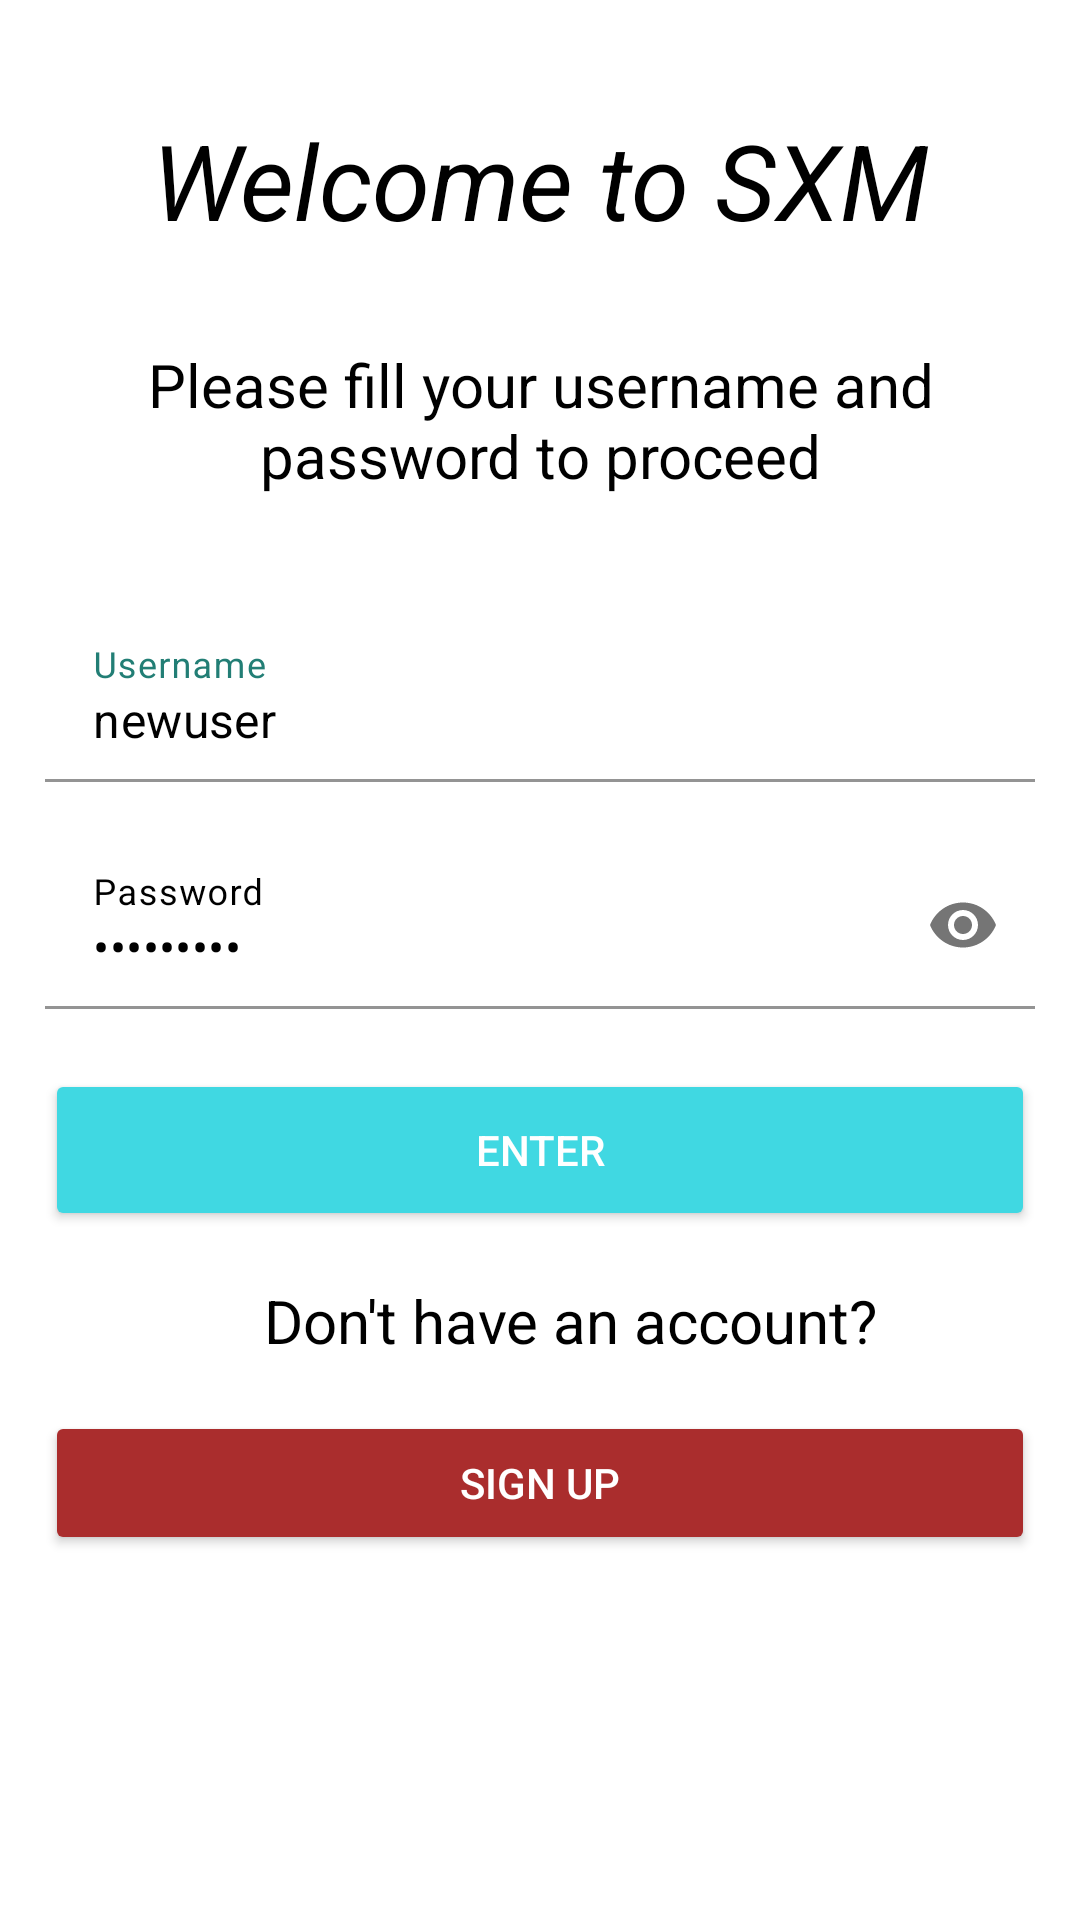

Reconstruct the res/layout file that produces this screen, plus the resources it refers to.
<!-- AndroidManifest.xml: application theme Theme.MySignupApp -->
<!-- res/layout/activity_login.xml -->
<?xml version="1.0" encoding="utf-8"?>
<LinearLayout xmlns:android="http://schemas.android.com/apk/res/android"
    xmlns:app="http://schemas.android.com/apk/res-auto"
    xmlns:tools="http://schemas.android.com/tools"
    android:layout_width="match_parent"
    android:layout_height="match_parent"
    android:layout_gravity="center"
    android:orientation="vertical"
    android:background="@color/backgroundColor"
    tools:context=".LoginActivity">

    <TextView
        android:id="@+id/welcomeMessage"
        android:layout_width="match_parent"
        android:layout_height="70dp"
        android:layout_gravity="center"
        android:layout_marginTop="25dp"
        android:text="Welcome to SXM"
        android:textColor="@color/textColor"
        android:textSize="35sp"
        android:gravity="center"
        android:textStyle="italic"
        tools:ignore="TextContrastCheck" />

    <TextView
        android:layout_width="match_parent"
        android:layout_height="60dp"
        android:id="@+id/fill_credentials_message"
        android:text="Please fill your username and password to proceed"
        android:layout_gravity="center"
        android:layout_margin="15dp"
        android:gravity="center"
        android:textColor="@color/textColor"
        android:layout_below="@+id/welcomeMessage"
        android:textSize="20sp"
        tools:ignore="TextContrastCheck" />

    <LinearLayout
        android:layout_width="match_parent"
        android:layout_height="wrap_content"
        android:layout_marginTop="20dp"
        android:layout_marginBottom="20dp"
        android:orientation="vertical">

        <com.google.android.material.textfield.TextInputLayout
            android:id="@+id/username_textfield"
            style="@style/Widget.MaterialComponents.TextInputLayout.FilledBox"
            android:layout_width="match_parent"
            android:layout_height="wrap_content"
            android:layout_marginStart="15dp"
            android:layout_marginEnd="15dp"
            android:hint="Username"
            android:textColorHint="@color/myThemeColor">

            <com.google.android.material.textfield.TextInputEditText
                android:layout_width="match_parent"
                android:layout_height="wrap_content"
                android:backgroundTint="@color/backgroundColor"
                android:inputType="text"
                android:text="newuser"
                android:textColor="#000000"
                tools:ignore="TextContrastCheck" />

        </com.google.android.material.textfield.TextInputLayout>

        <com.google.android.material.textfield.TextInputLayout
            android:id="@+id/password_textfield"
            style="@style/Widget.MaterialComponents.TextInputLayout.FilledBox"
            android:layout_width="match_parent"
            android:layout_height="wrap_content"
            android:layout_marginStart="15dp"
            android:layout_marginEnd="15dp"
            android:layout_marginTop="20dp"
            android:hint="Password"

            app:passwordToggleEnabled="true"
            android:textColorHint="#000000">

            <com.google.android.material.textfield.TextInputEditText
                android:layout_width="match_parent"
                android:layout_height="wrap_content"
                android:backgroundTint="@color/backgroundColor"
                android:inputType="textPassword"
                android:text="123456789"
                android:textColorHint="#000000"
                android:textColor="#000000"
                tools:ignore="TextContrastCheck" />

        </com.google.android.material.textfield.TextInputLayout>

    </LinearLayout>

    <Button
        android:id="@+id/completeLogin"
        android:layout_width="match_parent"
        android:layout_height="54dp"
        android:backgroundTint="@color/colorPrimary"
        android:text="Enter"
        android:layout_marginStart="15dp"
        android:layout_marginEnd="15dp"
        android:textColor="#FFFFFF"
        app:rippleColor="#FFFFFF"
        app:strokeColor="#FFF2F2"
        tools:ignore="TextContrastCheck" />

    <TextView
        android:id="@+id/textView6"
        android:layout_width="300dp"
        android:layout_height="60dp"
        android:layout_marginStart="10dp"
        android:textColor="@color/textColor"
        android:gravity="center"
        android:layout_gravity="center"
        android:text="Don't have an account?"
        android:textSize="20sp" />

    <Button
        android:id="@+id/register_button"
        android:layout_width="match_parent"
        android:layout_height="wrap_content"
        android:layout_marginStart="15dp"
        android:layout_marginEnd="15dp"
        android:backgroundTint="@color/myRed"
        android:text="Sign up"
        android:textColor="#FFFFFF"
        tools:ignore="TextContrastCheck" />

</LinearLayout>
<!-- resources referenced by this layout -->
<resources>
  <color name="backgroundColor">#FFFFFFFF</color>
  <color name="colorPrimary">#40D8E2</color>
  <color name="myRed">#AA2D2D</color>
  <color name="myThemeColor">#227E75</color>
  <color name="textColor">#FF000000</color>
  <style name="Theme.MySignupApp" parent="Theme.MaterialComponents.DayNight.NoActionBar">
          
          <item name="colorPrimary">@color/colorPrimary</item>
          <item name="colorPrimaryVariant">@color/colorPrimary</item>
          <item name="colorOnPrimary">@color/white</item>
          
          <item name="colorSecondary">@color/colorPrimary</item>
          <item name="colorSecondaryVariant">@color/colorPrimary</item>
          <item name="colorOnSecondary">@color/black</item>
          
          <item name="android:statusBarColor" tools:targetApi="l">?attr/colorPrimaryVariant</item>
          
      </style>
  <color name="white">#FFFFFFFF</color>
  <color name="black">#FF000000</color>
</resources>
